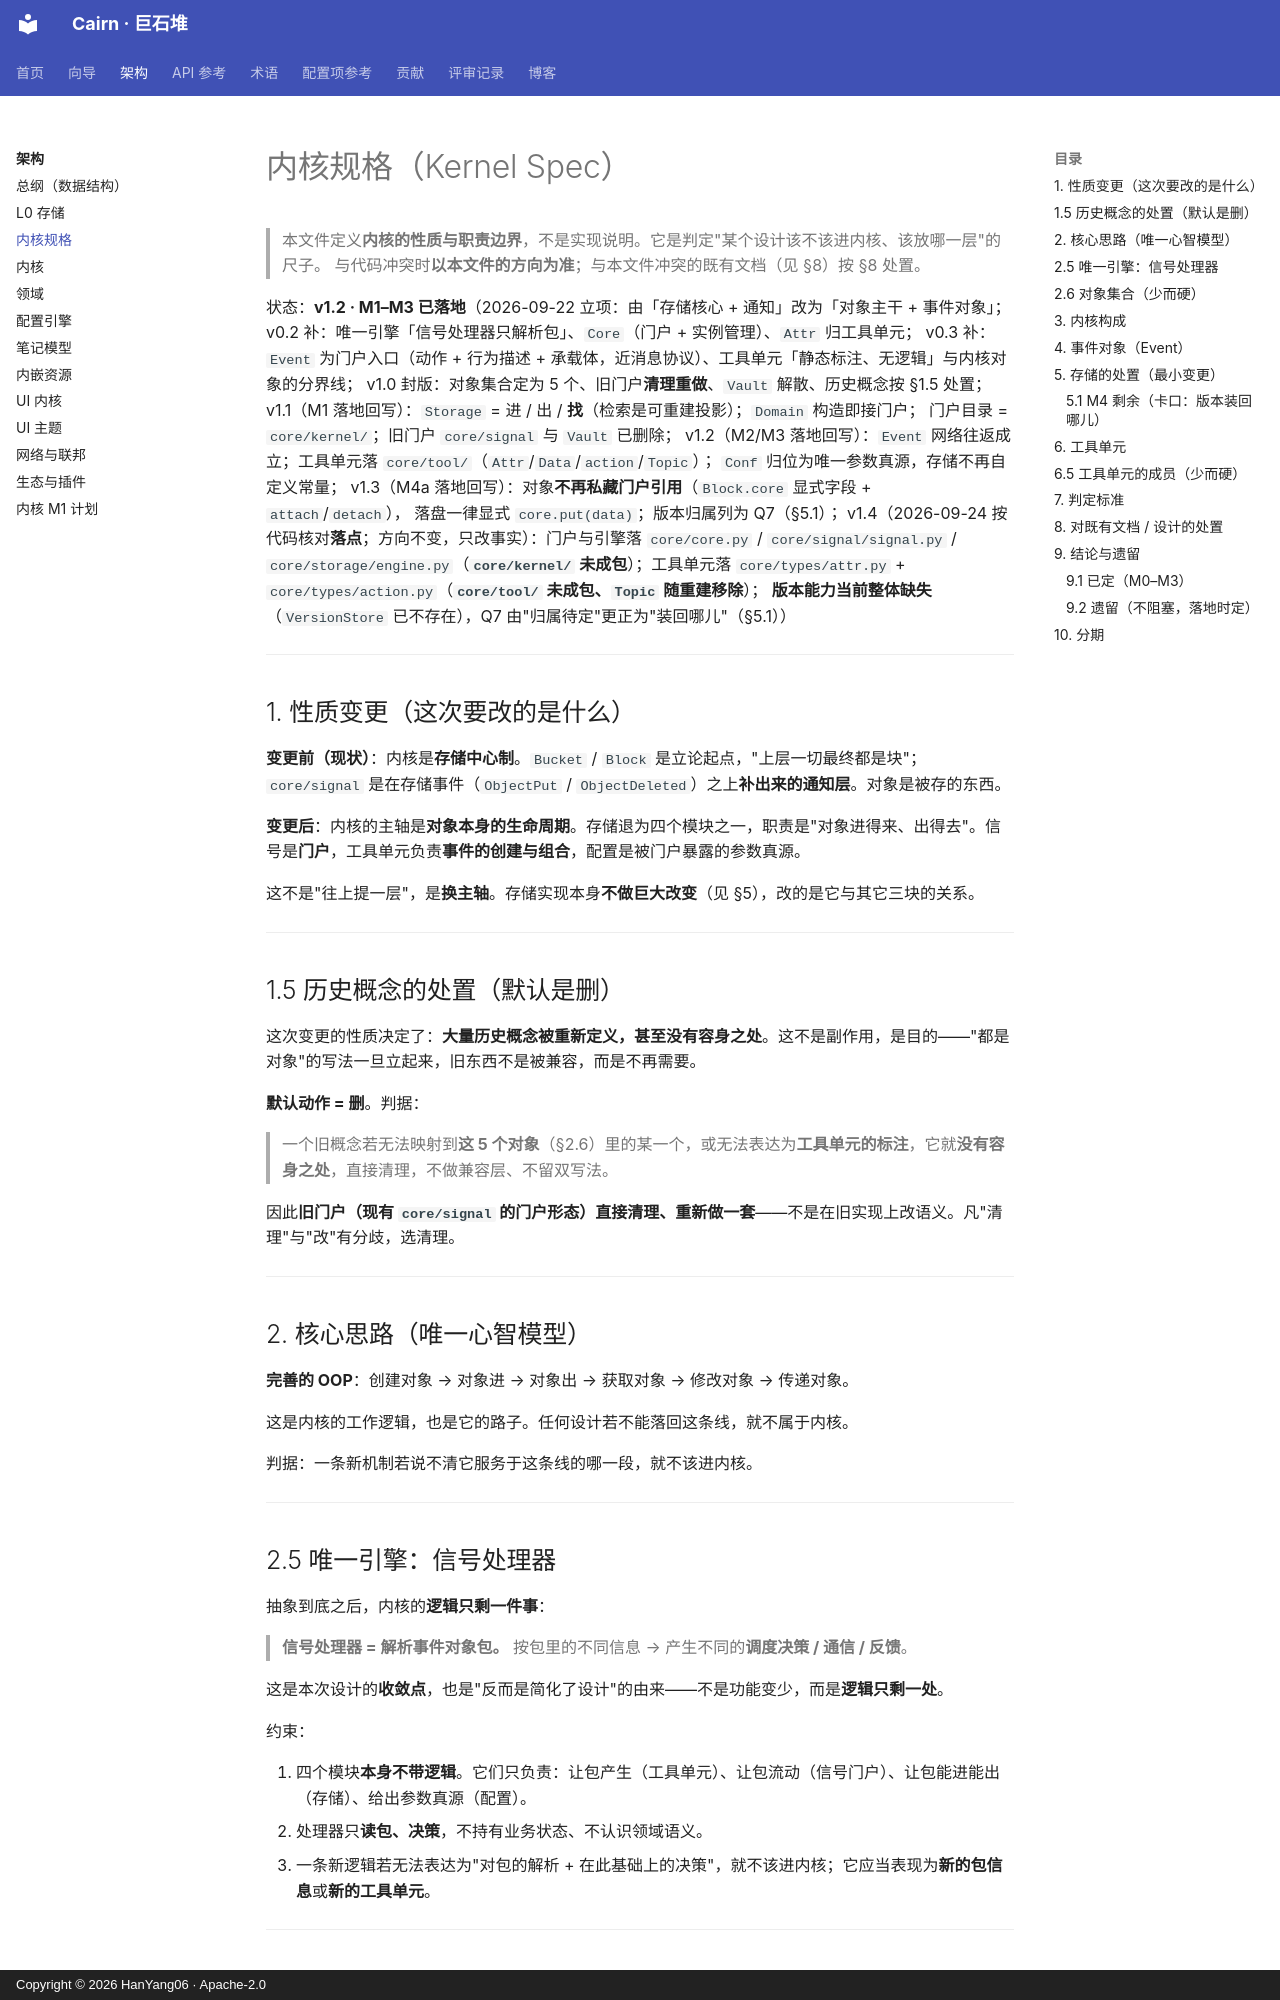

repository: HanYang06/cairn · page: architecture/kernel-spec/index.html · generator: mkdocs · copyright: Copyright © 2026 HanYang06 · Apache-2.0

<!-- SPDX-FileCopyrightText: 2026 HanYang06 -->
<!-- SPDX-License-Identifier: Apache-2.0 -->

# 内核规格（Kernel Spec）

> 本文件定义**内核的性质与职责边界**，不是实现说明。它是判定"某个设计该不该进内核、该放哪一层"的尺子。
> 与代码冲突时**以本文件的方向为准**；与本文件冲突的既有文档（见 §8）按 §8 处置。

状态：**v1.2 · M1–M3 已落地**（2026-09-22 立项：由「存储核心 + 通知」改为「对象主干 + 事件对象」；
v0.2 补：唯一引擎「信号处理器只解析包」、`Core`（门户 + 实例管理）、`Attr` 归工具单元；
v0.3 补：`Event` 为门户入口（动作 + 行为描述 + 承载体，近消息协议）、工具单元「静态标注、无逻辑」与内核对象的分界线；
v1.0 封版：对象集合定为 5 个、旧门户**清理重做**、`Vault` 解散、历史概念按 §1.5 处置；
v1.1（M1 落地回写）：`Storage` = 进 / 出 / **找**（检索是可重建投影）；`Domain` 构造即接门户；
门户目录 = `core/kernel/`；旧门户 `core/signal` 与 `Vault` 已删除；
v1.2（M2/M3 落地回写）：`Event` 网络往返成立；工具单元落 `core/tool/`（`Attr`/`Data`/`action`/`Topic`）；
`Conf` 归位为唯一参数真源，存储不再自定义常量；
v1.3（M4a 落地回写）：对象**不再私藏门户引用**（`Block.core` 显式字段 + `attach`/`detach`），
落盘一律显式 `core.put(data)`；版本归属列为 Q7（§5.1）；
v1.4（2026-09-24 按代码核对**落点**；方向不变，只改事实）：门户与引擎落 `core/core.py` /
`core/signal/signal.py` / `core/storage/engine.py`（**`core/kernel/` 未成包**）；工具单元落
`core/types/attr.py` + `core/types/action.py`（**`core/tool/` 未成包、`Topic` 随重建移除**）；
**版本能力当前整体缺失**（`VersionStore` 已不存在），Q7 由"归属待定"更正为"装回哪儿"（§5.1））

---

## 1. 性质变更（这次要改的是什么）

**变更前（现状）**：内核是**存储中心制**。`Bucket` / `Block` 是立论起点，"上层一切最终都是块"；`core/signal` 是在存储事件（`ObjectPut` / `ObjectDeleted`）之上**补出来的通知层**。对象是被存的东西。

**变更后**：内核的主轴是**对象本身的生命周期**。存储退为四个模块之一，职责是"对象进得来、出得去"。信号是**门户**，工具单元负责**事件的创建与组合**，配置是被门户暴露的参数真源。

这不是"往上提一层"，是**换主轴**。存储实现本身**不做巨大改变**（见 §5），改的是它与其它三块的关系。

---

## 1.5 历史概念的处置（默认是删）

这次变更的性质决定了：**大量历史概念被重新定义，甚至没有容身之处**。这不是副作用，是目的——"都是对象"的写法一旦立起来，旧东西不是被兼容，而是不再需要。

**默认动作 = 删**。判据：

> 一个旧概念若无法映射到**这 5 个对象**（§2.6）里的某一个，或无法表达为**工具单元的标注**，它就**没有容身之处**，直接清理，不做兼容层、不留双写法。

因此**旧门户（现有 `core/signal` 的门户形态）直接清理、重新做一套**——不是在旧实现上改语义。凡"清理"与"改"有分歧，选清理。

---

## 2. 核心思路（唯一心智模型）

**完善的 OOP**：创建对象 → 对象进 → 对象出 → 获取对象 → 修改对象 → 传递对象。

这是内核的工作逻辑，也是它的路子。任何设计若不能落回这条线，就不属于内核。

判据：一条新机制若说不清它服务于这条线的哪一段，就不该进内核。

---

## 2.5 唯一引擎：信号处理器

抽象到底之后，内核的**逻辑只剩一件事**：

> **信号处理器 = 解析事件对象包。**
> 按包里的不同信息 → 产生不同的**调度决策 / 通信 / 反馈**。

这是本次设计的**收敛点**，也是"反而是简化了设计"的由来——不是功能变少，而是**逻辑只剩一处**。

约束：

1. 四个模块**本身不带逻辑**。它们只负责：让包产生（工具单元）、让包流动（信号门户）、让包能进能出（存储）、给出参数真源（配置）。
2. 处理器只**读包、决策**，不持有业务状态、不认识领域语义。
3. 一条新逻辑若无法表达为"对包的解析 + 在此基础上的决策"，就不该进内核；它应当表现为**新的包信息**或**新的工具单元**。

---
